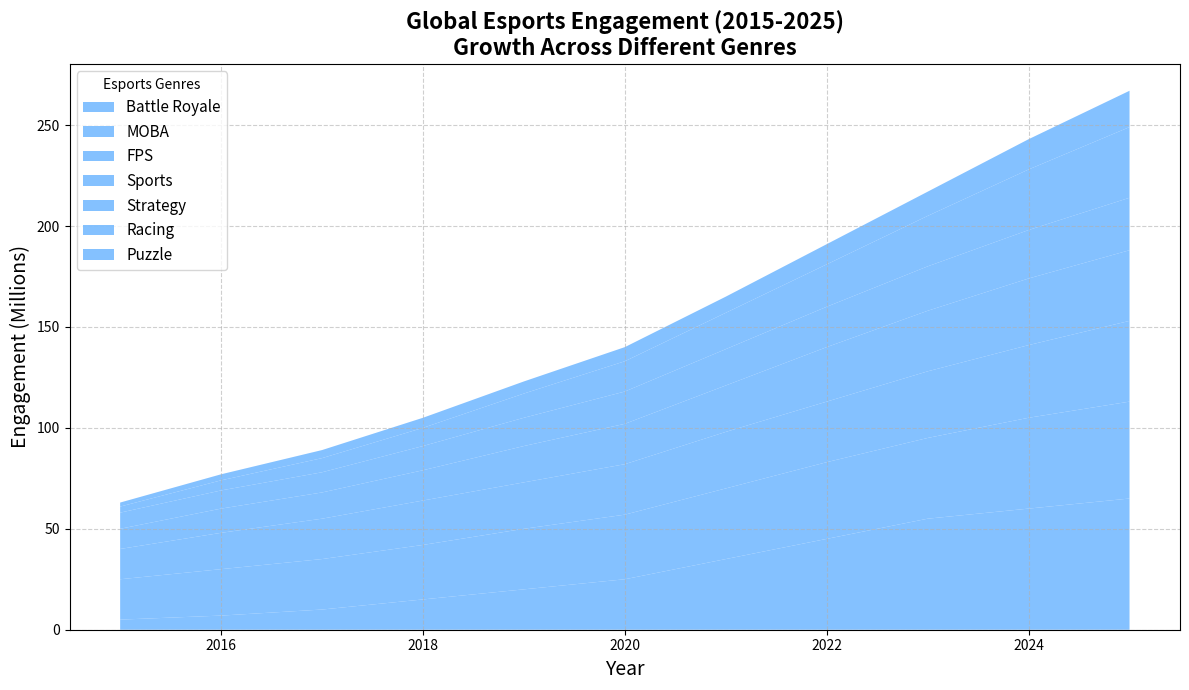

This chart was generated by the following Python code:
import matplotlib.pyplot as plt
import numpy as np

years = np.arange(2015, 2026)

battle_royale = np.array([5, 7, 10, 15, 20, 25, 35, 45, 55, 60, 65])
MOBA = np.array([20, 23, 25, 27, 30, 32, 35, 38, 40, 45, 48])
FPS = np.array([15, 18, 20, 22, 23, 25, 28, 30, 33, 36, 40])
sports = np.array([10, 12, 13, 15, 18, 20, 23, 27, 30, 33, 35])
strategy = np.array([8, 9, 10, 12, 14, 16, 18, 20, 22, 24, 26])
racing = np.array([3, 5, 7, 9, 12, 15, 18, 21, 25, 30, 35])
puzzle = np.array([2, 3, 4, 5, 6, 7, 8, 10, 12, 15, 18])

fig, ax = plt.subplots(figsize=(12, 7))

ax.stackplot(years, battle_royale, MOBA, FPS, sports, strategy, racing, puzzle,
             labels=['Battle Royale', 'MOBA', 'FPS', 'Sports', 'Strategy', 'Racing', 'Puzzle'],
             colors=['#66b2ff'],  # Use the same color for all data groups
             alpha=0.8)
ax.set_title('Global Esports Engagement (2015-2025)\nGrowth Across Different Genres', fontsize=16, fontweight='bold')
ax.set_xlabel('Year', fontsize=14)
ax.set_ylabel('Engagement (Millions)', fontsize=14)
ax.legend(loc='upper left', title='Esports Genres', fontsize=11)
ax.grid(True, linestyle='--', alpha=0.6)

plt.tight_layout()
plt.show()
